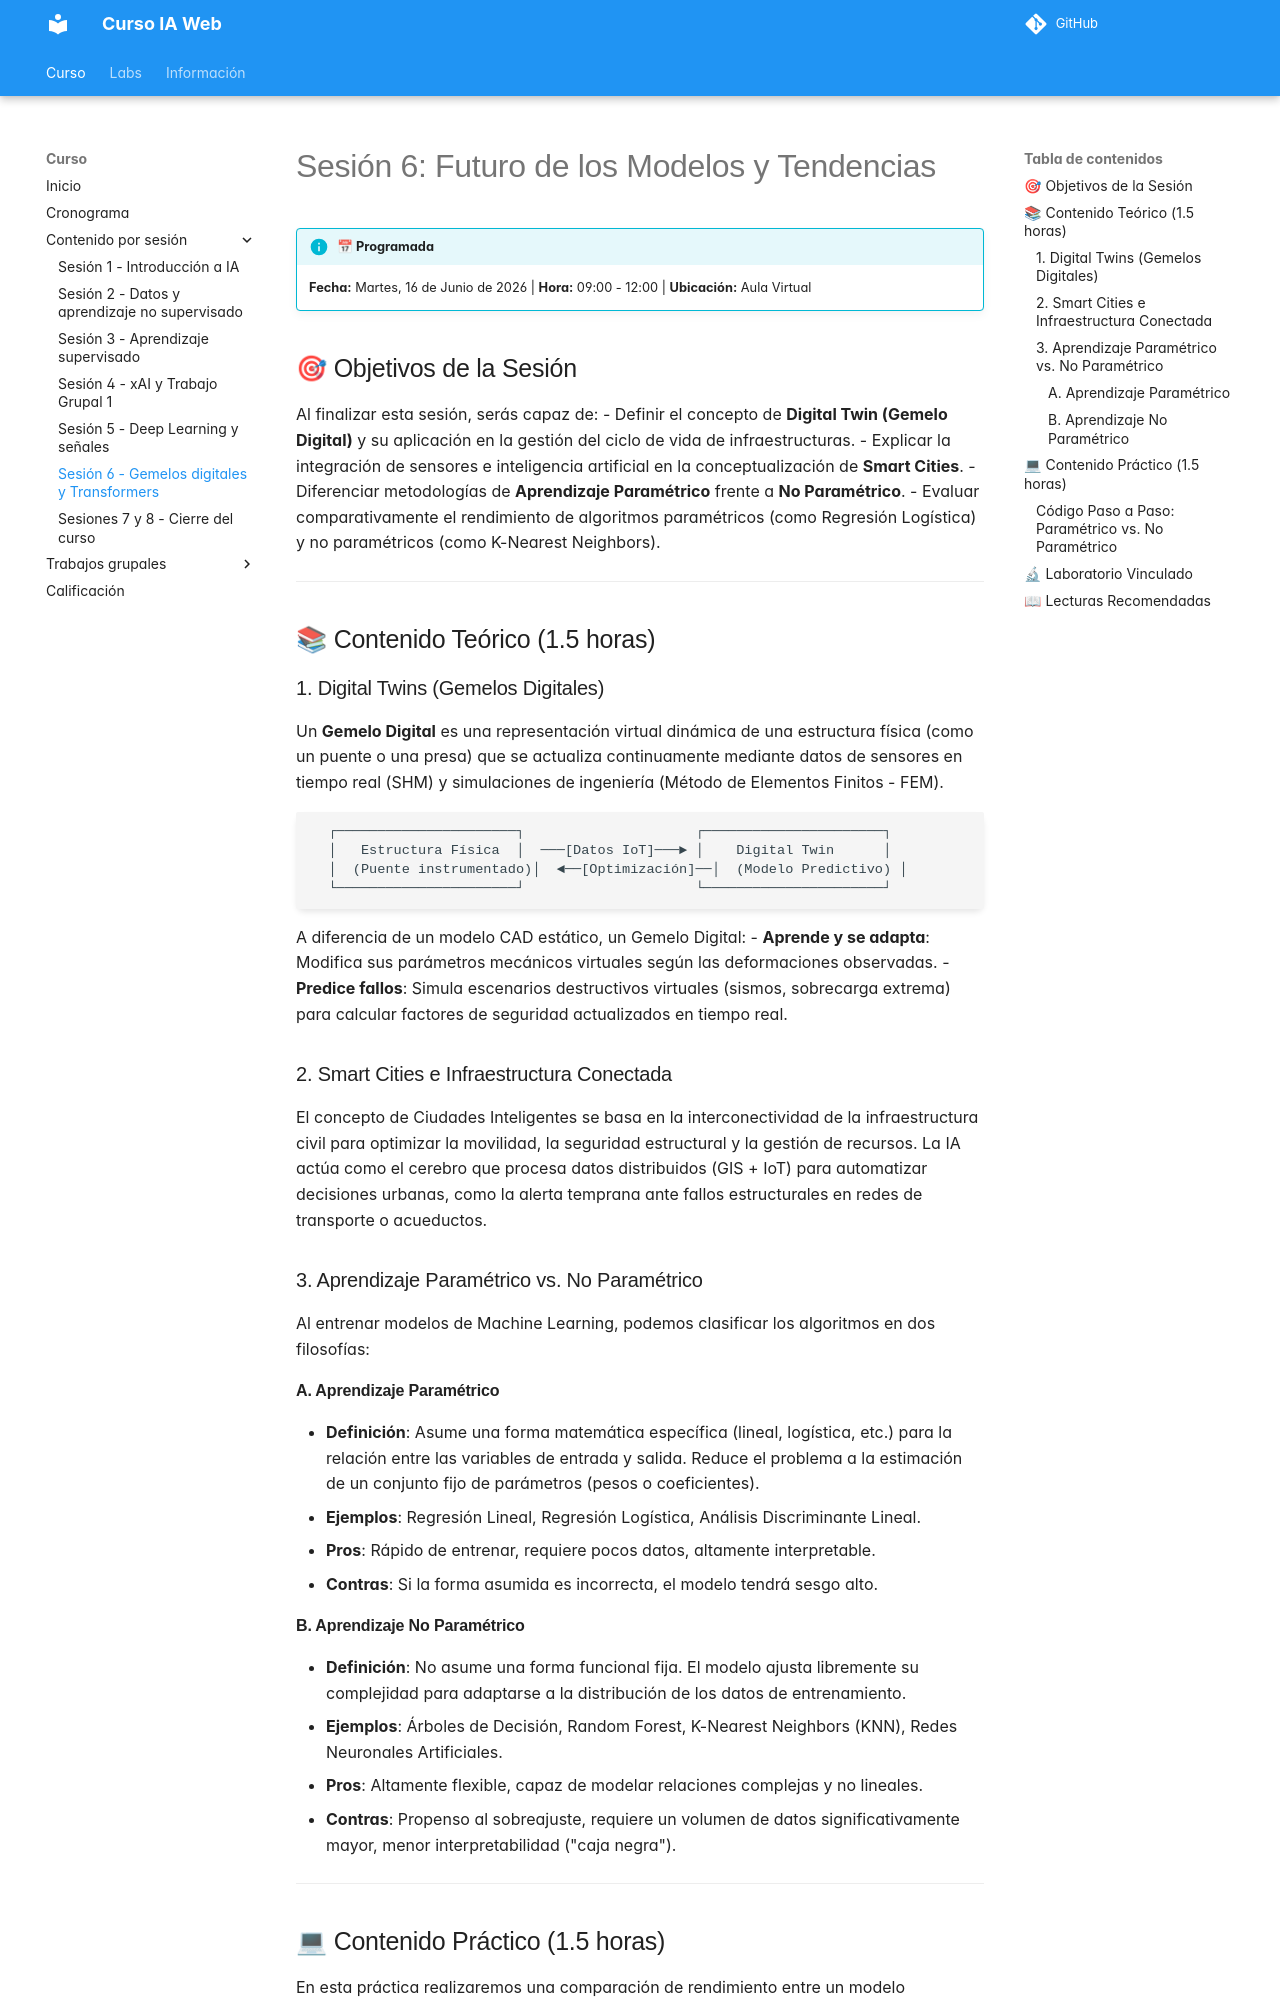

repository: ia-estructuras-diplomado/curso-ia-web · page: sesiones/sesion6/index.html · generator: mkdocs

# Sesión 6: Futuro de los Modelos y Tendencias

!!! info "📅 Programada"
    **Fecha:** Martes, 16 de Junio de 2026 | **Hora:** 09:00 - 12:00 | **Ubicación:** Aula Virtual

## 🎯 Objetivos de la Sesión

Al finalizar esta sesión, serás capaz de:
- Definir el concepto de **Digital Twin (Gemelo Digital)** y su aplicación en la gestión del ciclo de vida de infraestructuras.
- Explicar la integración de sensores e inteligencia artificial en la conceptualización de **Smart Cities**.
- Diferenciar metodologías de **Aprendizaje Paramétrico** frente a **No Paramétrico**.
- Evaluar comparativamente el rendimiento de algoritmos paramétricos (como Regresión Logística) y no paramétricos (como K-Nearest Neighbors).

---

## 📚 Contenido Teórico (1.5 horas)

### 1. Digital Twins (Gemelos Digitales)
Un **Gemelo Digital** es una representación virtual dinámica de una estructura física (como un puente o una presa) que se actualiza continuamente mediante datos de sensores en tiempo real (SHM) y simulaciones de ingeniería (Método de Elementos Finitos - FEM).

```
  ┌──────────────────────┐                     ┌──────────────────────┐
  │   Estructura Física  │  ───[Datos IoT]───► │    Digital Twin      │
  │  (Puente instrumentado)│  ◄──[Optimización]──│  (Modelo Predictivo) │
  └──────────────────────┘                     └──────────────────────┘
```

A diferencia de un modelo CAD estático, un Gemelo Digital:
- **Aprende y se adapta**: Modifica sus parámetros mecánicos virtuales según las deformaciones observadas.
- **Predice fallos**: Simula escenarios destructivos virtuales (sismos, sobrecarga extrema) para calcular factores de seguridad actualizados en tiempo real.

### 2. Smart Cities e Infraestructura Conectada
El concepto de Ciudades Inteligentes se basa en la interconectividad de la infraestructura civil para optimizar la movilidad, la seguridad estructural y la gestión de recursos. La IA actúa como el cerebro que procesa datos distribuidos (GIS + IoT) para automatizar decisiones urbanas, como la alerta temprana ante fallos estructurales en redes de transporte o acueductos.

### 3. Aprendizaje Paramétrico vs. No Paramétrico
Al entrenar modelos de Machine Learning, podemos clasificar los algoritmos en dos filosofías:

#### A. Aprendizaje Paramétrico
- **Definición**: Asume una forma matemática específica (lineal, logística, etc.) para la relación entre las variables de entrada y salida. Reduce el problema a la estimación de un conjunto fijo de parámetros (pesos o coeficientes).
- **Ejemplos**: Regresión Lineal, Regresión Logística, Análisis Discriminante Lineal.
- **Pros**: Rápido de entrenar, requiere pocos datos, altamente interpretable.
- **Contras**: Si la forma asumida es incorrecta, el modelo tendrá sesgo alto.

#### B. Aprendizaje No Paramétrico
- **Definición**: No asume una forma funcional fija. El modelo ajusta libremente su complejidad para adaptarse a la distribución de los datos de entrenamiento.
- **Ejemplos**: Árboles de Decisión, Random Forest, K-Nearest Neighbors (KNN), Redes Neuronales Artificiales.
- **Pros**: Altamente flexible, capaz de modelar relaciones complejas y no lineales.
- **Contras**: Propenso al sobreajuste, requiere un volumen de datos significativamente mayor, menor interpretabilidad ("caja negra").

---
